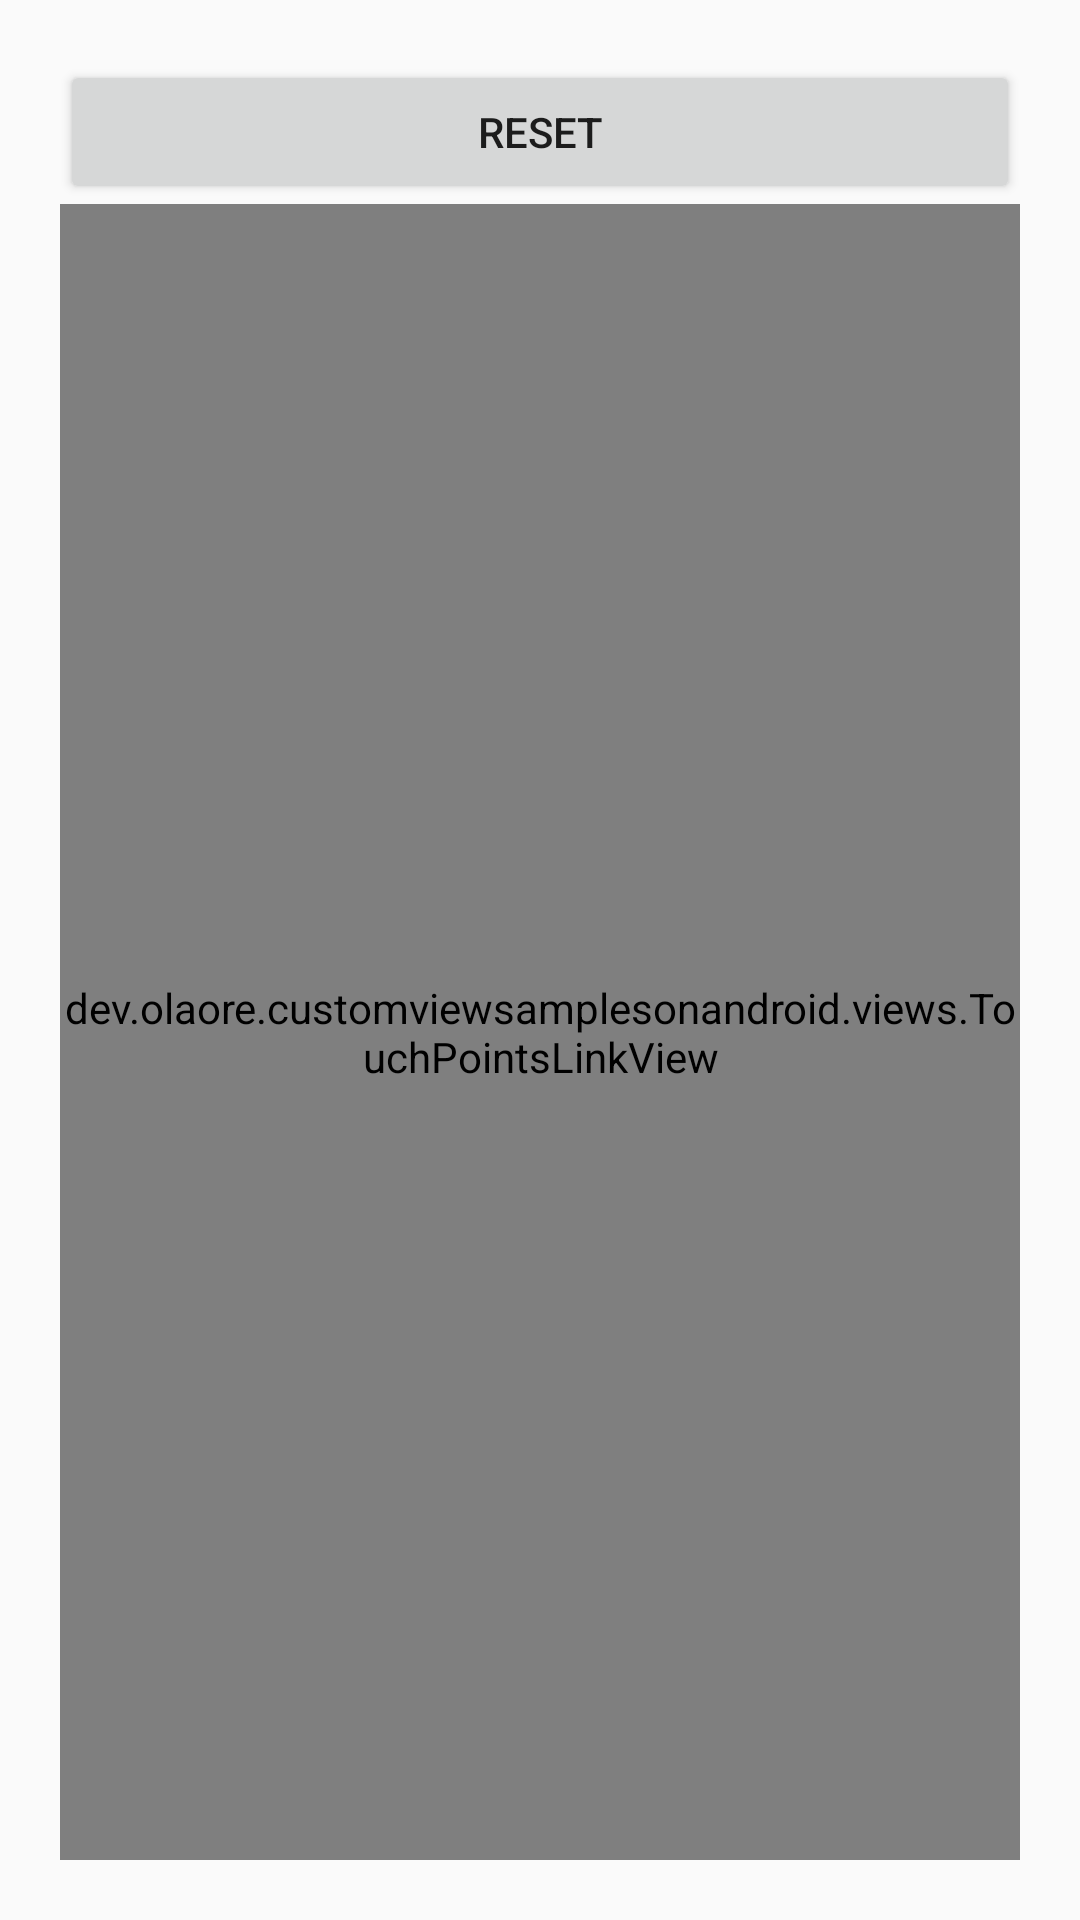

Android layout source for this screen:
<!-- AndroidManifest.xml: application theme AppTheme -->
<!-- res/layout/activity_main.xml -->
<?xml version="1.0" encoding="utf-8"?>
<LinearLayout xmlns:android="http://schemas.android.com/apk/res/android"
    xmlns:app="http://schemas.android.com/apk/res-auto"
    xmlns:tools="http://schemas.android.com/tools"
    android:layout_width="match_parent"
    android:layout_height="match_parent"
    android:orientation="vertical"
    android:padding="20dp"
    tools:context=".MainActivity">

    <Button
        android:id="@+id/reset_button"
        android:layout_width="match_parent"
        android:layout_height="wrap_content"
        android:text="Reset" />

    <dev.olaore.customviewsamplesonandroid.views.TouchPointsLinkView
        android:id="@+id/touch_link"
        android:layout_width="match_parent"
        android:layout_weight="1"
        android:layout_height="0dp" />

</LinearLayout>
<!-- resources referenced by this layout -->
<resources>
  <style name="AppTheme" parent="Theme.AppCompat.Light.NoActionBar">
          
          <item name="colorPrimary">@color/colorPrimary</item>
          <item name="colorPrimaryDark">@color/colorPrimaryDark</item>
          <item name="colorAccent">@color/colorAccent</item>
      </style>
  <color name="colorPrimary">#f4f7c5</color>
  <color name="colorPrimaryDark">#aacdbe</color>
  <color name="colorAccent">#ea907a</color>
</resources>
